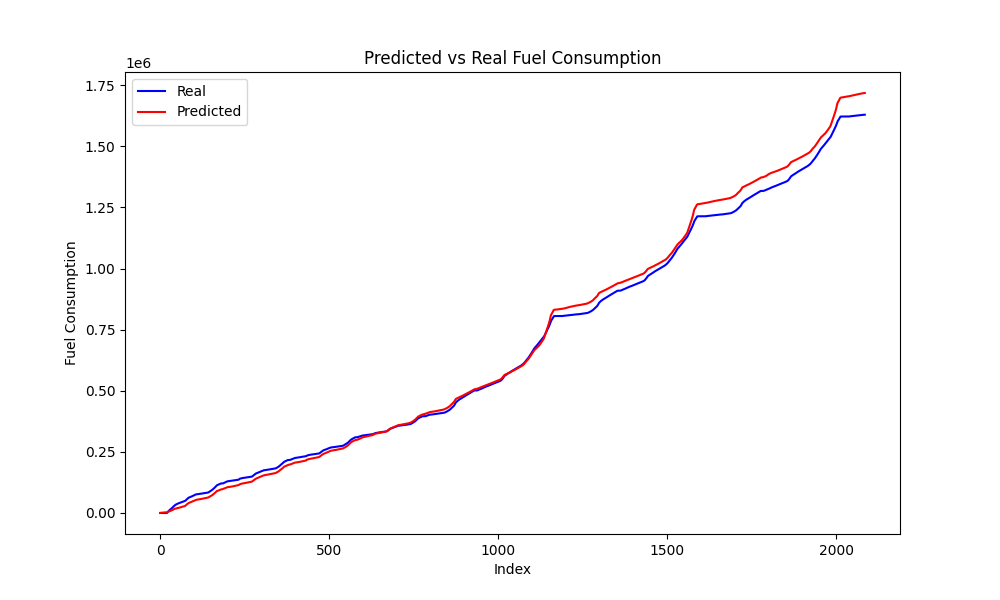

Values plotted in this chart, from the file beside it:
Speed, Actual, Predicted, Predicted_Diff, Actual_Diff, Unnamed: 5
0.0, 132943, 109407, 292.1, 194.2, 0.823
0.0, 229222, 210850, 278.6, 206.5, 0.9198
0.0, 320137, 315334, 316.1, 160.7, 0.985
0.0, 405765, 417518, 269.8, 189.7, 1.029
0.0, 812962, 849790, 252.8, 0.0, 1.045
0.0, 1221053, 1280866, 165.9, 0.0, 1.049
0.0, 1629144, 1717979, 149.8, 0.0, 1.055
